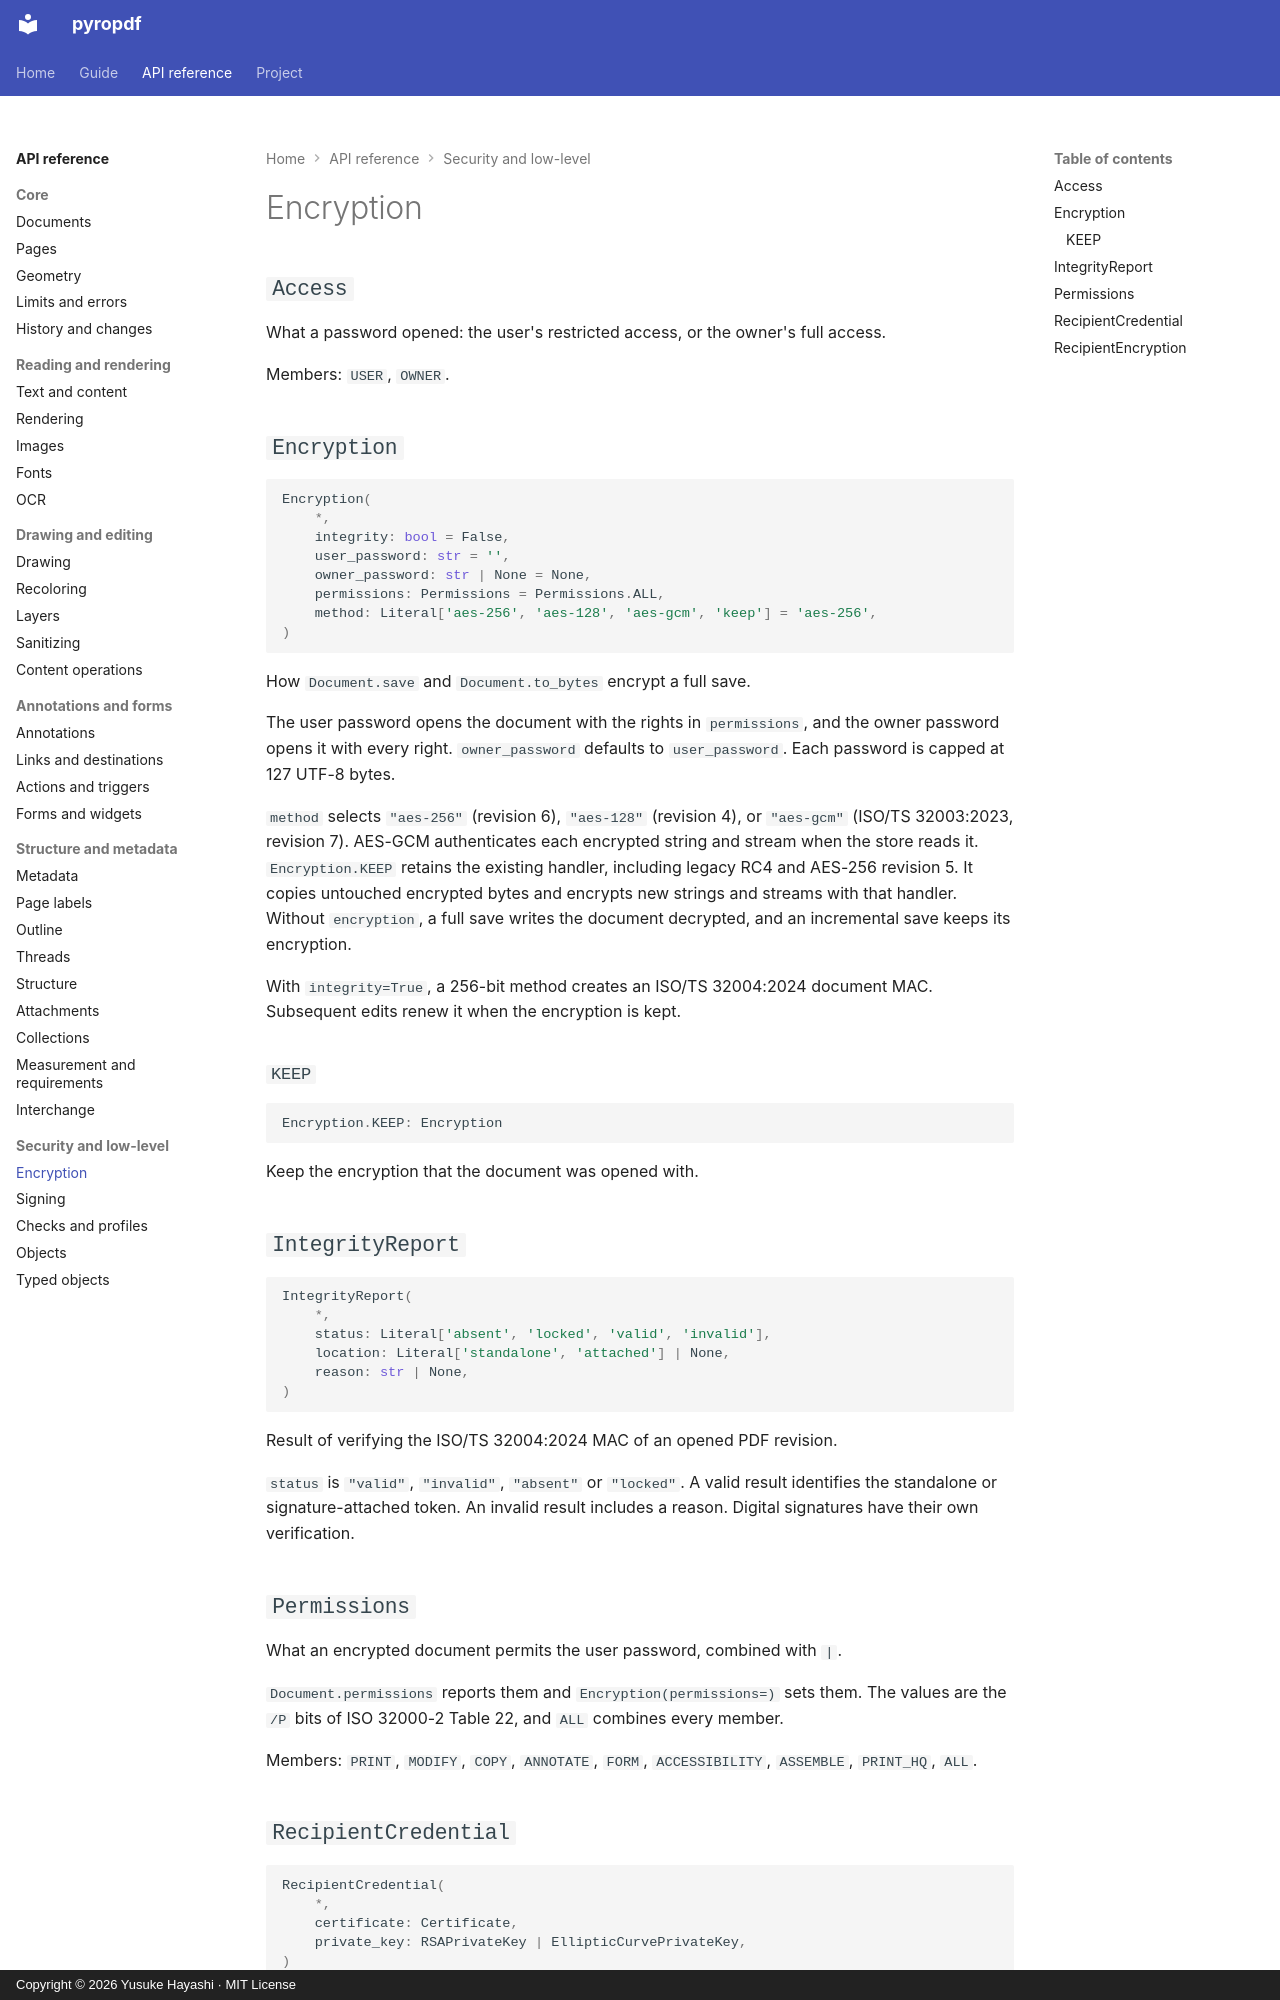

repository: yhay81/pyropdf · page: api/encryption/index.html · generator: mkdocs · copyright: Copyright © 2026 Yusuke Hayashi · MIT License

---
title: Encryption
description: The pyropdf API reference for encryption.
---

<!-- Generated by tools/api_reference.py from the package's docstrings. Do
not edit this file: change the docstring and run `uv run python tools/api_reference.py`. -->

# Encryption

## `Access`

What a password opened: the user's restricted access, or the owner's full access.

Members: `USER`, `OWNER`.

## `Encryption`

```python
Encryption(
    *,
    integrity: bool = False,
    user_password: str = '',
    owner_password: str | None = None,
    permissions: Permissions = Permissions.ALL,
    method: Literal['aes-256', 'aes-128', 'aes-gcm', 'keep'] = 'aes-256',
)
```

How `Document.save` and `Document.to_bytes` encrypt a full save.

The user password opens the document with the rights in `permissions`,
and the owner password opens it with every right. `owner_password`
defaults to `user_password`. Each password is capped at 127 UTF-8 bytes.

`method` selects `"aes-256"` (revision 6), `"aes-128"` (revision 4),
or `"aes-gcm"` (ISO/TS 32003:2023, revision 7). AES-GCM authenticates
each encrypted string and stream when the store reads it.
`Encryption.KEEP` retains the existing handler, including legacy
RC4 and AES-256 revision 5. It copies untouched encrypted bytes and
encrypts new strings and streams with that handler. Without
`encryption`, a full save writes the document
decrypted, and an incremental save keeps its encryption.

With `integrity=True`, a 256-bit method creates an ISO/TS 32004:2024
document MAC. Subsequent edits renew it when the encryption is kept.

### `KEEP`

```python
Encryption.KEEP: Encryption
```

Keep the encryption that the document was opened with.

## `IntegrityReport`

```python
IntegrityReport(
    *,
    status: Literal['absent', 'locked', 'valid', 'invalid'],
    location: Literal['standalone', 'attached'] | None,
    reason: str | None,
)
```

Result of verifying the ISO/TS 32004:2024 MAC of an opened PDF revision.

`status` is `"valid"`, `"invalid"`, `"absent"` or `"locked"`. A valid
result identifies the standalone or signature-attached token. An invalid
result includes a reason. Digital signatures have their own verification.

## `Permissions`

What an encrypted document permits the user password, combined with `|`.

`Document.permissions` reports them and `Encryption(permissions=)`
sets them. The values are the `/P` bits of ISO 32000-2 Table 22, and
`ALL` combines every member.

Members: `PRINT`, `MODIFY`, `COPY`, `ANNOTATE`, `FORM`, `ACCESSIBILITY`, `ASSEMBLE`, `PRINT_HQ`, `ALL`.
